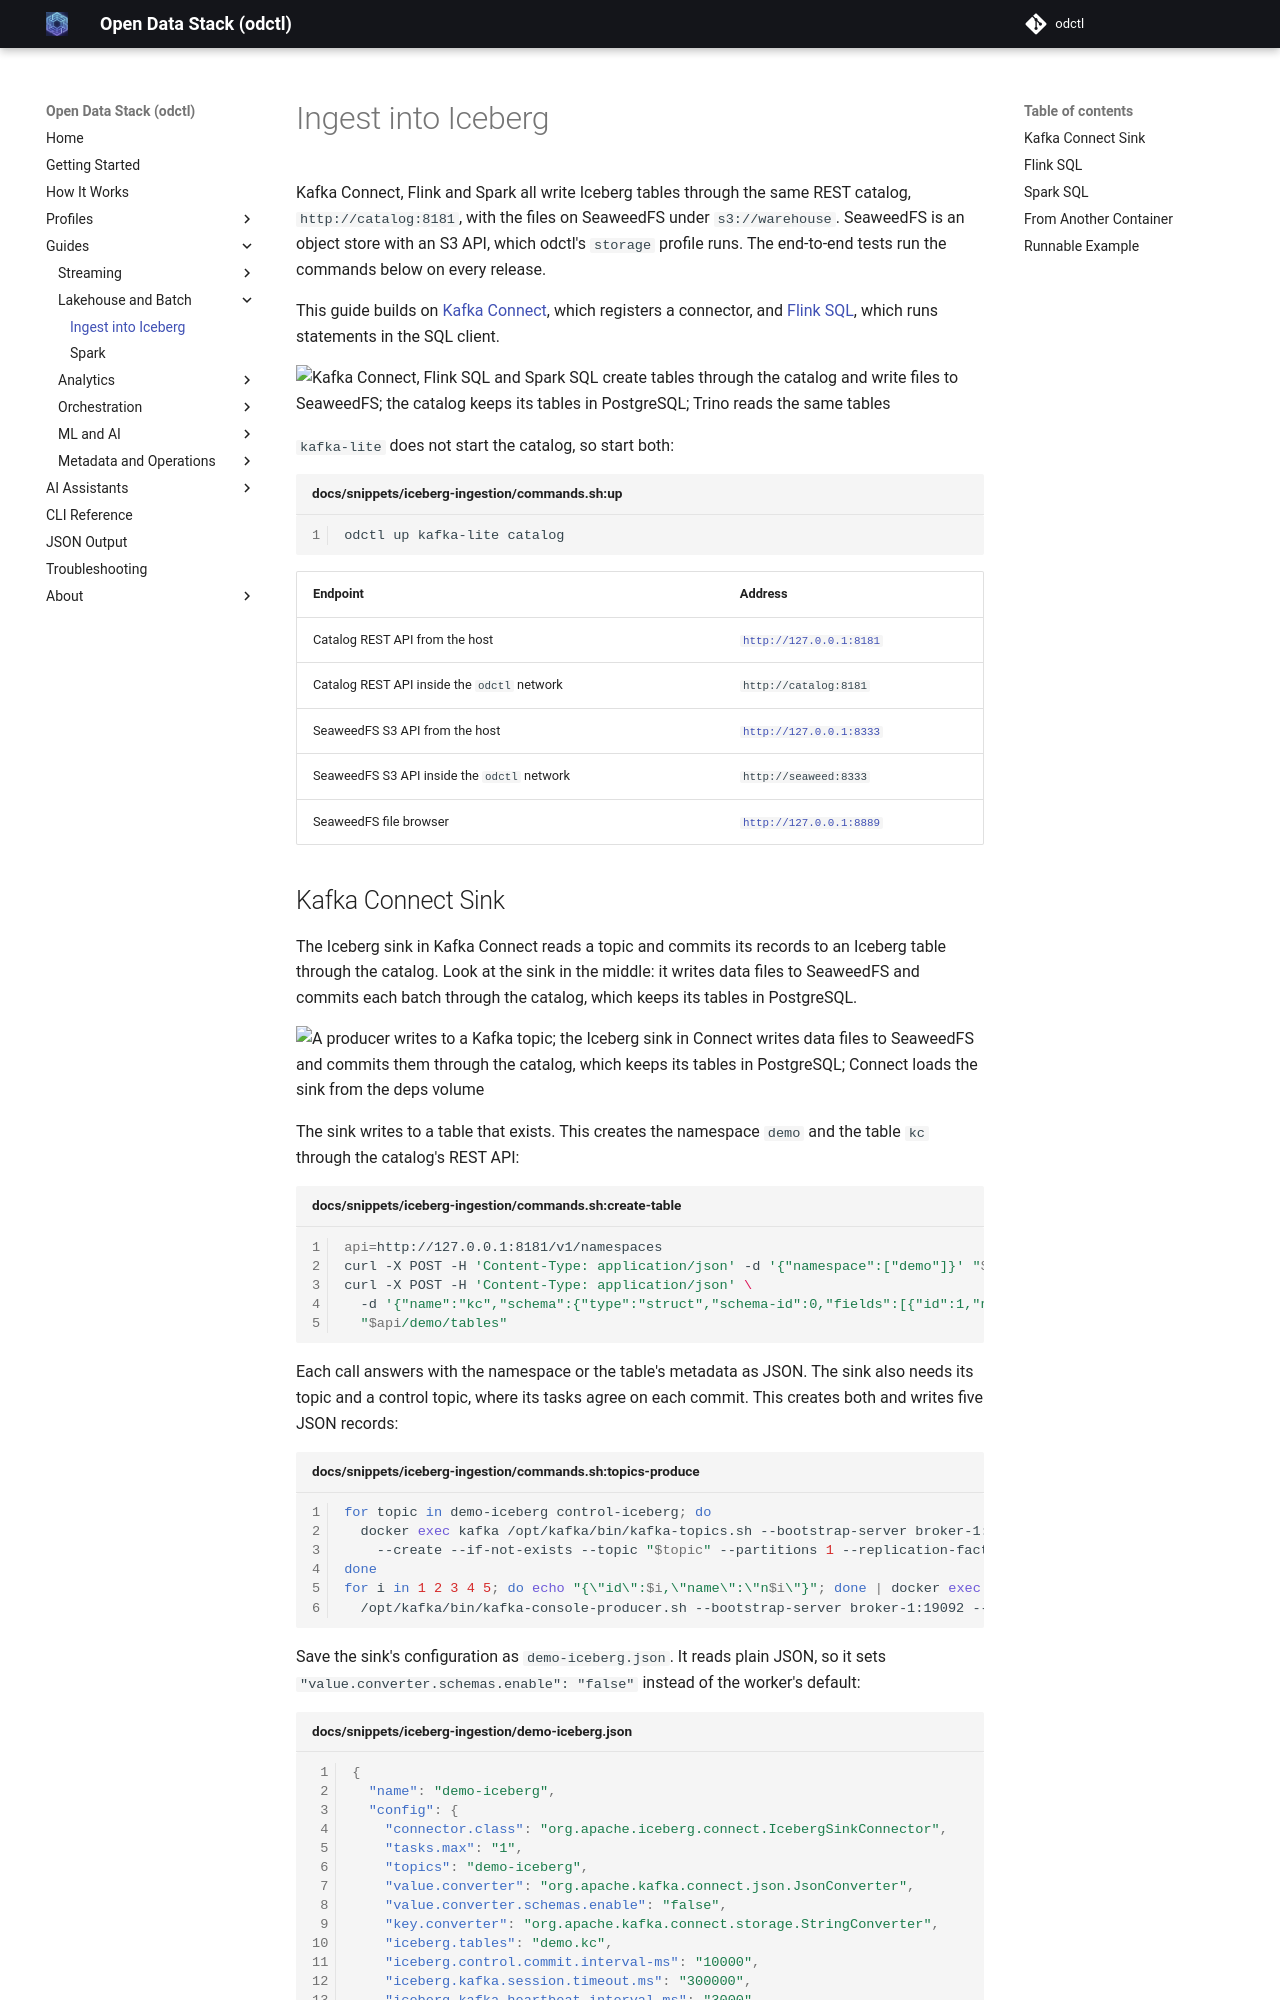

repository: jaehyeon-kim/odctl · page: 1.9/guides/iceberg-ingestion/index.html · generator: mkdocs

# Ingest into Iceberg

Kafka Connect, Flink and Spark all write Iceberg tables through the same REST catalog, `http://catalog:8181`, with the files on SeaweedFS under `s3://warehouse`. SeaweedFS is an object store with an S3 API, which odctl's `storage` profile runs. The end-to-end tests run the commands below on every release.

This guide builds on [Kafka Connect](kafka-connect.md), which registers a connector, and [Flink SQL](flink-sql.md), which runs statements in the SQL client.

![Kafka Connect, Flink SQL and Spark SQL create tables through the catalog and write files to SeaweedFS; the catalog keeps its tables in PostgreSQL; Trino reads the same tables](../assets/diagrams/path-iceberg.png)

`kafka-lite` does not start the catalog, so start both:

```bash title="docs/snippets/iceberg-ingestion/commands.sh:up"
odctl up kafka-lite catalog
```

| Endpoint | Address |
| --- | --- |
| Catalog REST API from the host | `http://127.0.0.1:8181` |
| Catalog REST API inside the `odctl` network | `http://catalog:8181` |
| SeaweedFS S3 API from the host | `http://127.0.0.1:8333` |
| SeaweedFS S3 API inside the `odctl` network | `http://seaweed:8333` |
| SeaweedFS file browser | `http://127.0.0.1:8889` |
